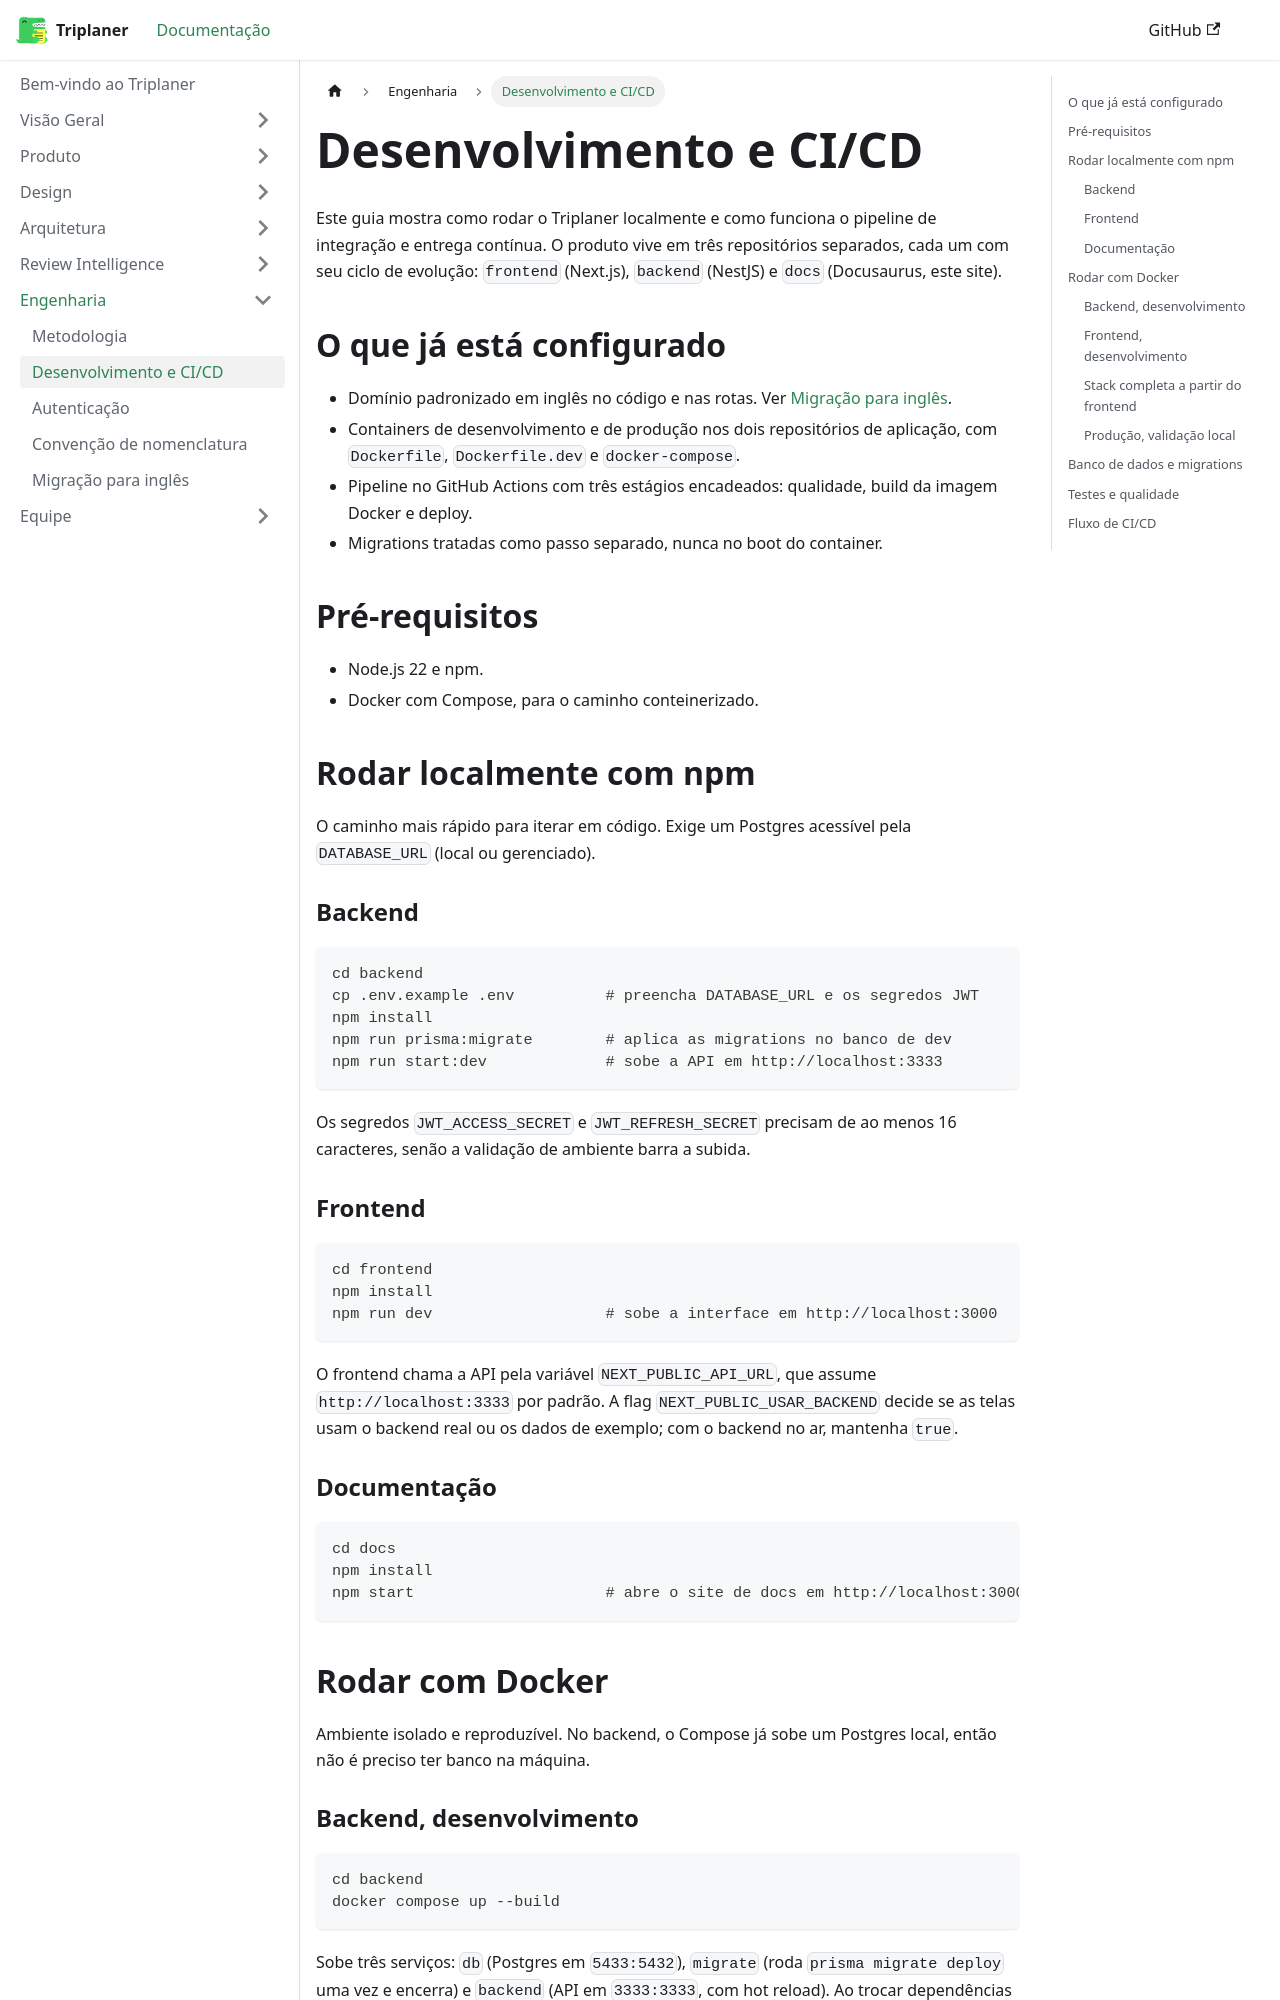

repository: Triplaner-Viagens/docs · page: engenharia/desenvolvimento-e-ci-cd/index.html · generator: docusaurus

---
sidebar_position: 2
title: Desenvolvimento e CI/CD
---

# Desenvolvimento e CI/CD

Este guia mostra como rodar o Triplaner localmente e como funciona o pipeline de
integração e entrega contínua. O produto vive em três repositórios separados,
cada um com seu ciclo de evolução: `frontend` (Next.js), `backend` (NestJS) e
`docs` (Docusaurus, este site).

## O que já está configurado

- Domínio padronizado em inglês no código e nas rotas. Ver [Migração para inglês](./migracao-ingles.md).
- Containers de desenvolvimento e de produção nos dois repositórios de aplicação, com `Dockerfile`, `Dockerfile.dev` e `docker-compose`.
- Pipeline no GitHub Actions com três estágios encadeados: qualidade, build da imagem Docker e deploy.
- Migrations tratadas como passo separado, nunca no boot do container.

## Pré-requisitos

- Node.js 22 e npm.
- Docker com Compose, para o caminho conteinerizado.

## Rodar localmente com npm

O caminho mais rápido para iterar em código. Exige um Postgres acessível pela
`DATABASE_URL` (local ou gerenciado).

### Backend

```bash
cd backend
cp .env.example .env          # preencha DATABASE_URL e os segredos JWT
npm install
npm run prisma:migrate        # aplica as migrations no banco de dev
npm run start:dev             # sobe a API em http://localhost:3333
```

Os segredos `JWT_ACCESS_SECRET` e `JWT_REFRESH_SECRET` precisam de ao menos 16
caracteres, senão a validação de ambiente barra a subida.

### Frontend

```bash
cd frontend
npm install
npm run dev                   # sobe a interface em http://localhost:3000
```

O frontend chama a API pela variável `NEXT_PUBLIC_API_URL`, que assume
`http://localhost:3333` por padrão. A flag `NEXT_PUBLIC_USAR_BACKEND` decide se
as telas usam o backend real ou os dados de exemplo; com o backend no ar,
mantenha `true`.

### Documentação

```bash
cd docs
npm install
npm start                     # abre o site de docs em http://localhost:3000
```

## Rodar com Docker

Ambiente isolado e reproduzível. No backend, o Compose já sobe um Postgres
local, então não é preciso ter banco na máquina.
